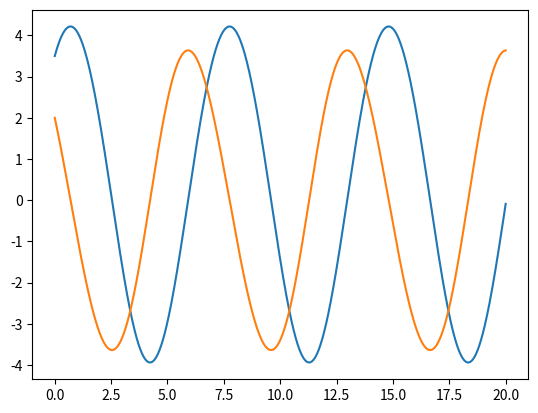

Here is the Python script that generated this plot:
# -*- coding: utf-8 -*-
"""
Created on Sun May 29 20:58:15 2022

@author: draki

Um corpo de massa 1.5 kg move-se num oscilador cúbico. Se a posição de equilíbrio for a origem do eixo
𝑥𝑒𝑞 = 0 m, o oscilador tem a energia potencial:
    
𝐸𝑝 = 1/2 * 𝑘 * x^2 + 𝛼 * 𝑥^3

exerce no corpo a força

𝐹𝑥 = −𝑘 * 𝑥 − 3 * 𝛼 * 𝑥^2

Considere 𝑘 = 1.2 N/m e 𝛼 = − 0.01 N/m2.

b) Calcule a lei do movimento, quando a posição inicial for 3.5 m e a velocidade inicial 2.0 m/s? Quanto é a
energia mecânica? Entre que limites se efetua o movimento e a frequência e o período do movimento?
Apresente os resultados com a precisão de 4 algarismos.
"""

import matplotlib.pyplot as plt
import numpy as np

dt = 0.0001

k = 1.2
a = -0.01
m = 1.5

w = np.sqrt(1.2/m)
t = np.arange(0, 20+dt, dt)

rx = np.zeros(t.size)
rx[0] = 3.5
vx = np.zeros(t.size)
vx[0] = 2.0
ax = np.zeros(t.size)

for i in range(t.size-1):
    f = -k*rx[i] - 3*a*(rx[i]**2)
    ax[i] = f/m
    vx[i+1] = vx[i] + ax[i]*dt
    rx[i+1] = rx[i] + vx[i+1]*dt

plt.plot(t, rx)
plt.plot(t,vx)

for j in range(t.size-1):
    value = 0.0002
    if abs(vx[j]) < value:
        print(vx[j])
        print(t[j])